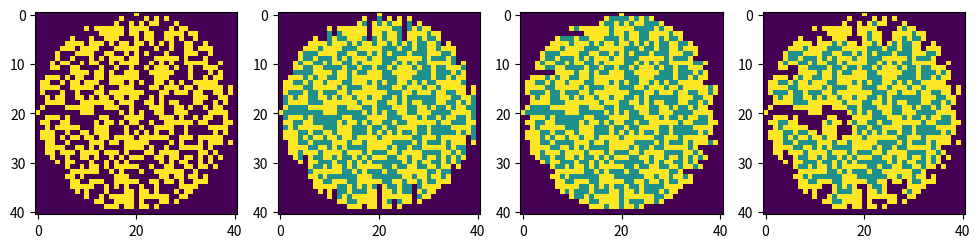

Recreate this plot in Python.
import numpy as np

# from arrayprc
def distance(a, b):
    return np.linalg.norm(np.subtract(a, b), axis=-1) # n-dimensional point to point distance

def nearestpoint_i(a, *b):
    return np.argmin([distance(a, x) for x in b])

def nearestvalue_i(array, value):
    return np.argmin(np.abs(np.asarray(array)-value))

def find_intersection(line0, line1):
    def det(a, b): return a[0]*b[1]-a[1]*b[0]
    xdiff = (line0[0][0]-line0[1][0], line1[0][0]-line1[1][0])
    ydiff = (line0[0][1]-line0[1][1], line1[0][1]-line1[1][1])
    if (div:=det(xdiff, ydiff))!=0:
        d = (det(line0[0], line0[1]), det(line1[0],line1[1]))
        x = det(d, xdiff) / div
        y = det(d, ydiff) / div
        return x, y
#

def radians_absolute(radians): # -inf...inf -> 0...2*np.pi
    radians = np.mod(radians, np.pi*2)
    radians[radians<0] = radians[radians<0]+np.pi*2
    return radians

def radians_to_vectors(radians):
    vectors = np.repeat(np.expand_dims(radians, axis=1), 2, axis=1)
    vectors[:,0] = np.cos(vectors[:,0])
    vectors[:,1] = np.sin(vectors[:,1])
    return vectors

def vectors_to_radians(vectors):
    return np.arctan2(vectors[:,1], vectors[:,0])

def bounding_box(points):
    return np.min(points, axis=0), np.max(points, axis=0)

def point_normals(points):
    diff = np.diff(points, prepend=points[-1:], axis=0)
    return vectors_to_radians(diff)-np.pi/2

def simple_normals_from_points(points):
    # now outer_points must be expanded outward by the epsilon
    normals = point_normals(points)
    
    candidates0 = radians_to_vectors(normals) # either inside or outside
    candidates1 = radians_to_vectors(normals+np.pi) # either inside or outside
    
    # findout which has the larger bounding box -> the outside
    # and make the outside points the new outer_points
    cand0_topleft, cand0_bottomright = bounding_box(candidates0)
    cand1_topleft, cand1_bottomright = bounding_box(candidates1)
    cand0_area = np.prod(np.subtract(cand0_bottomright, cand0_topleft))
    cand1_area = np.prod(np.subtract(cand1_bottomright, cand1_topleft))
    if cand0_area>cand1_area: return candidates0
    return candidates1


def even_sided_polygon(sides, rotation):
    radians = np.linspace(0, np.pi*2, sides+1)[:-1]
    radians += rotation
    return radians_to_vectors(radians)

def point_lines(points):
    lines = np.repeat(np.expand_dims(points, axis=0), 2, axis=0)
    lines[1,1:] = lines[0,:-1]
    lines[1,0] = lines[0,-1]
    return lines




# 0100000100 -> 0111111100
# 0110010000 -> 0110011111
def switch_mask_to_output_mask(toggle_mask):
    continuous = np.zeros_like(toggle_mask)
    value = True
    i = j = 0
    while j<toggle_mask.size:
        i = toggle_mask[j:].argmax() # next one
        ii = toggle_mask[j:].argmin()
        if i==ii: break
        j += i
        continuous[j:] = value
        value = not value
        j += 1
    return continuous

# every true value, turn next values true so that length of consecutive trues is divisible by N
# example: 0110010000
#   divisible by 2 -> 0110011000
#   divisible by 3 -> 0111011100
def repeat_mask_ones_until_divisible(mask, divisible_by=2):
    if mask.all() or not mask.any(): return mask
    continuous = np.zeros_like(mask)
    i = j = 0
    while j<mask.size:
        if not mask[j:].any():
            continuous[j:] = False # the rest are false
            break
        i = mask[j:].argmax() # next one
        j += i
        if mask[j:].all():
            continuous[j:] = True # the rest are true
            break
        ones = mask[j:].argmin()
        if ones%divisible_by: ones += divisible_by-(ones%divisible_by)
        continuous[j:j+ones] = True
        j += ones
    return continuous

def get_mask_border(mask):
    border = np.zeros_like(mask)
    border[0,:] = mask[0,:]
    border[:,0] = mask[:,0]
    border[-1,:] = mask[-1,:]
    border[:,-1] = mask[:,-1]
    border[1:,:] |= mask[1:]*~mask[:-1]
    border[:,1:] |= mask[:,1:]*~mask[:,:-1]
    border[:-1,:] |= ~mask[1:,]*mask[:-1]
    border[:,:-1] |= ~mask[:,1:]*mask[:,:-1]
    return border

def calc_mask_indexes(mask):
    indexes = np.expand_dims(np.arange(mask.shape[0]), axis=1)
    indexes = np.expand_dims(indexes, axis=2)
    indexes = np.repeat(indexes, mask.shape[1], axis=1)
    indexes = np.repeat(indexes, 2, axis=2)
    indexes[:,:,1] = np.arange(mask.shape[1])
    return indexes


def simple_hausdorff_distance(source_mask, target_mask):
    # flood source_mask until target_mask is covered
    # source_mask and target_mask must be same shapes
    steps = 0
    flood_mask = np.zeros_like(source_mask)
    while not ((source_mask|target_mask)==source_mask).all():
        flood_mask[:,1:] |= (source_mask[:,1:]!=source_mask[:,:-1])
        flood_mask[:,:-1] |= flood_mask[:,1:]
        source_mask |= flood_mask
        if ((source_mask|target_mask)==source_mask).all():
            return steps+.5
        
        flood_mask[1:,:] |= (source_mask[1:,:]!=source_mask[:-1,:])
        flood_mask[:-1,:] |= flood_mask[1:,:]
        source_mask |= flood_mask
##        print(source_mask.astype(np.int8), end="\n\n")
        steps += 1
    return steps

##@function_timer
def hausdorff_distance(source_mask, target_mask):
    source_floodable = source_mask.copy()
    steps = simple_hausdorff_distance(source_floodable, target_mask)
    if steps==0: return 0 # fully inside
    
    border = get_mask_border(source_floodable)
    border_overlap = border*target_mask
    
    indexes = calc_mask_indexes(source_mask)
    border_overlap_points = indexes[border_overlap]
    source_points = indexes[source_mask]

    if source_points.shape[0]>1:
        # reject unimportant points
##        print(source_points.shape[0])
        rejects = source_points[:,0]<(source_points[:,0].max()-1)
        rejects *= source_points[:,1]<(source_points[:,1].max()-1)
        rejects *= source_points[:,0]>(source_points[:,0].min()+1)
        rejects *= source_points[:,1]>(source_points[:,1].min()+1)
        source_points = source_points[~rejects]
##        print("->", source_points.shape[0])
    
    max_distance = 0
    for p in border_overlap_points:
        i = nearestpoint_i(p, *source_points)
        max_distance = max(max_distance, distance(p, source_points[i]))
    return max_distance



def image_shape(resolution, max_x, max_y):
    # resolution -> length of the longest side
    aspect = max_x/max_y if max_y!=0 else 1
    width = int(resolution*min(aspect, 1))
    height = int(resolution*min(1/aspect, 1))
    if width>height: height += 1
    elif width<height: width += 1
    return width, height

def pixelize_points(points, topleft, bottomright, resolution):
    pixels = points-topleft
    scale = (bottomright-topleft).max()
    if scale!=0: pixels /= scale
    else: pixels *= 0
    pixels *= resolution-1
    pixels += .5
    return pixels.astype(np.int32)

def pixelize_distances(values, topleft, bottomright, resolution):
    pixels = np.divide(values, (bottomright-topleft).max())
    pixels *= resolution-1
    return pixels.astype(np.int32)

def pointify_pixels(pixels, topleft, bottomright, resolution):
    points = pixels.astype(np.float64)
    points -= .5
    points /= resolution-1
    points *= (bottomright-topleft).max()
    return points+topleft


def circle_mask(r, inner=0, border=0):
    x = np.expand_dims(np.arange(-r, r+1), axis=1)
    y = np.expand_dims(np.arange(-r, r+1), axis=0)
    x *= x
    y *= y
    dist_from_center = np.sqrt(x + y)
    mask = dist_from_center<=r
    if inner>0: mask *= dist_from_center>inner
    elif inner<0: mask *= dist_from_center>r+inner
    return np.pad(mask, (border, border))

def line_mask(start, end): # mask_line
    offset = np.subtract(end, start).astype(np.float64)
    dist = np.linalg.norm(offset)
    if dist<1: return
    _from = (0 if offset[0]>0 else -offset[0],0 if offset[1]>0 else -offset[1])
    _end = (0 if offset[0]<0 else offset[0],0 if offset[1]<0 else offset[1])
    points = np.linspace(_from, _end, int(dist+((dist%1)>0))).astype(np.int32)
    mask = np.zeros(abs(offset).astype(np.int32)+1, dtype=np.bool_)
    mask[points[:,0],points[:,1]] = True
    return mask

def polygon_mask(points, resolution:int, fill=False):
    # calculate the bounding box
    topleft, bottomright = bounding_box(points)
    # translate points to pixels
    pixels = pixelize_points(points, topleft, bottomright, resolution)
    
    width, height = image_shape(resolution, *np.max(pixels, axis=0))
    image = np.zeros((width, height), dtype=np.bool_)
    
    masks = {}
    def draw_line_on_image(start, end):
        key = (int(start[0]-end[0]), int(start[1]-end[1]))
        alt_key = (-key[0], -key[1])
        if key in masks: mask = masks[key]
        elif alt_key in masks: mask = masks[alt_key]
        else:
            mask = line_mask(start, end)
            if mask is not None:
                masks[key] = mask
        if mask is None: return False
        
        tl = np.min([start,end], axis=0)
        x_slice = slice(tl[0], tl[0]+mask.shape[0])
        y_slice = slice(tl[1], tl[1]+mask.shape[1])
        image[x_slice, y_slice] |= mask
        return True
    
    # draw
    prev = pixels[-1]
    for index,pixel in enumerate(pixels):
        draw_line_on_image(prev, pixel)
        prev = pixel
    
    if fill: image |= horizontally_closed_areas(image)
    return image

def center_rotate_points(points, rotation):
    topleft, bottomright = bounding_box(points)
    center = (bottomright+topleft)/2
    offsets = points-center
    temp = offsets[:,0]
    offsets[:,0] = temp*np.cos(rotation)-offsets[:,1]*np.sin(rotation)
    offsets[:,1] = temp*np.sin(rotation)+offsets[:,1]*np.cos(rotation)
    return center+offsets


def image_color_mask(image, color):
    return (image[:,:,0]==color[0])*(image[:,:,1]==color[1])*(image[:,:,2]==color[2])


##def fill_closed_areas(mask): # very crude
##    fill_mask_hor = np.zeros(mask.shape, dtype=np.bool_)
##    fill_mask_ver = fill_mask_hor.copy()
##    
##    for r,row in enumerate(mask):
##        i = row.argmax() # first one
##        while 1:
##            j = i+row[i:].argmin() # first zero after that
##            ii = j+row[j:].argmax() # closing one
##            if j==ii: break
##            fill_mask_hor[r,j:ii] = True
##            i = ii
##            
##    for c in range(mask.shape[1]):
##        col = mask[:,c]
##        i = col.argmax() # first one
##        while 1:
##            j = i+col[i:].argmin() # first zero after that
##            ii = j+col[j:].argmax() # closing one
##            if j==ii: break
##            fill_mask_ver[j:ii,c] = True
##            i = ii
##    return fill_mask_hor*fill_mask_ver


def horizontally_closed_areas(mask):
    fill_mask_hor = np.zeros_like(mask)
    for r,row in enumerate(mask):
        i = row.argmax() # first one
        while 1:
            j = i+row[i:].argmin() # first zero after that
            ii = j+row[j:].argmax() # closing one
            if j==ii: break
            fill_mask_hor[r,j:ii] = True
            i = ii
    return fill_mask_hor

def vertically_closed_areas(mask):
    fill_mask_ver = np.zeros_like(mask)
    for c in range(mask.shape[1]):
        col = mask[:,c]
        i = col.argmax() # first one
        while 1:
            j = i+col[i:].argmin() # first zero after that
            ii = j+col[j:].argmax() # closing one
            if j==ii: break
            fill_mask_ver[j:ii,c] = True
            i = ii
    return fill_mask_ver

def find_closed_areas(mask): # upgrade to fill_closed_areas
    surrounded = horizontally_closed_areas(mask)
    surrounded *= vertically_closed_areas(mask)
    
    while 1:
        combined = mask|surrounded
        open_upward = surrounded[:-1,:]*~(combined[1:,:])
        if open_upward.any():
            surrounded[:-1,:][open_upward] = False
            continue
        open_downward = surrounded[1:,:]*~(combined[:-1,:])
        if open_downward.any():
            surrounded[1:,:][open_downward] = False
            continue
        open_leftward = surrounded[:,1:]*~(combined[:,:-1])
        if open_leftward.any():
            surrounded[:,1:][open_leftward] = False
            continue
        open_rightward = surrounded[:,:-1]*~(combined[:,1:])
        if open_rightward.any():
            surrounded[:,:-1][open_rightward] = False
            continue
        break
    return surrounded


if __name__ == "__main__":
    # test mask filling
    mask = circle_mask(20)
    mask *= np.random.random(mask.shape)>.5
    
    mask1 = mask.astype(np.uint8)+vertically_closed_areas(mask)/2
    mask2 = mask.astype(np.uint8)+horizontally_closed_areas(mask)/2
    mask3 = mask.astype(np.uint8)+find_closed_areas(mask)/2
    
    import matplotlib.pyplot as plt
    
    fig, ax = plt.subplots(1, 4, figsize=(12,5))
    ax[0].imshow(mask)
    ax[1].imshow(mask1)
    ax[2].imshow(mask2)
    ax[3].imshow(mask3)
    plt.show()
    pass

